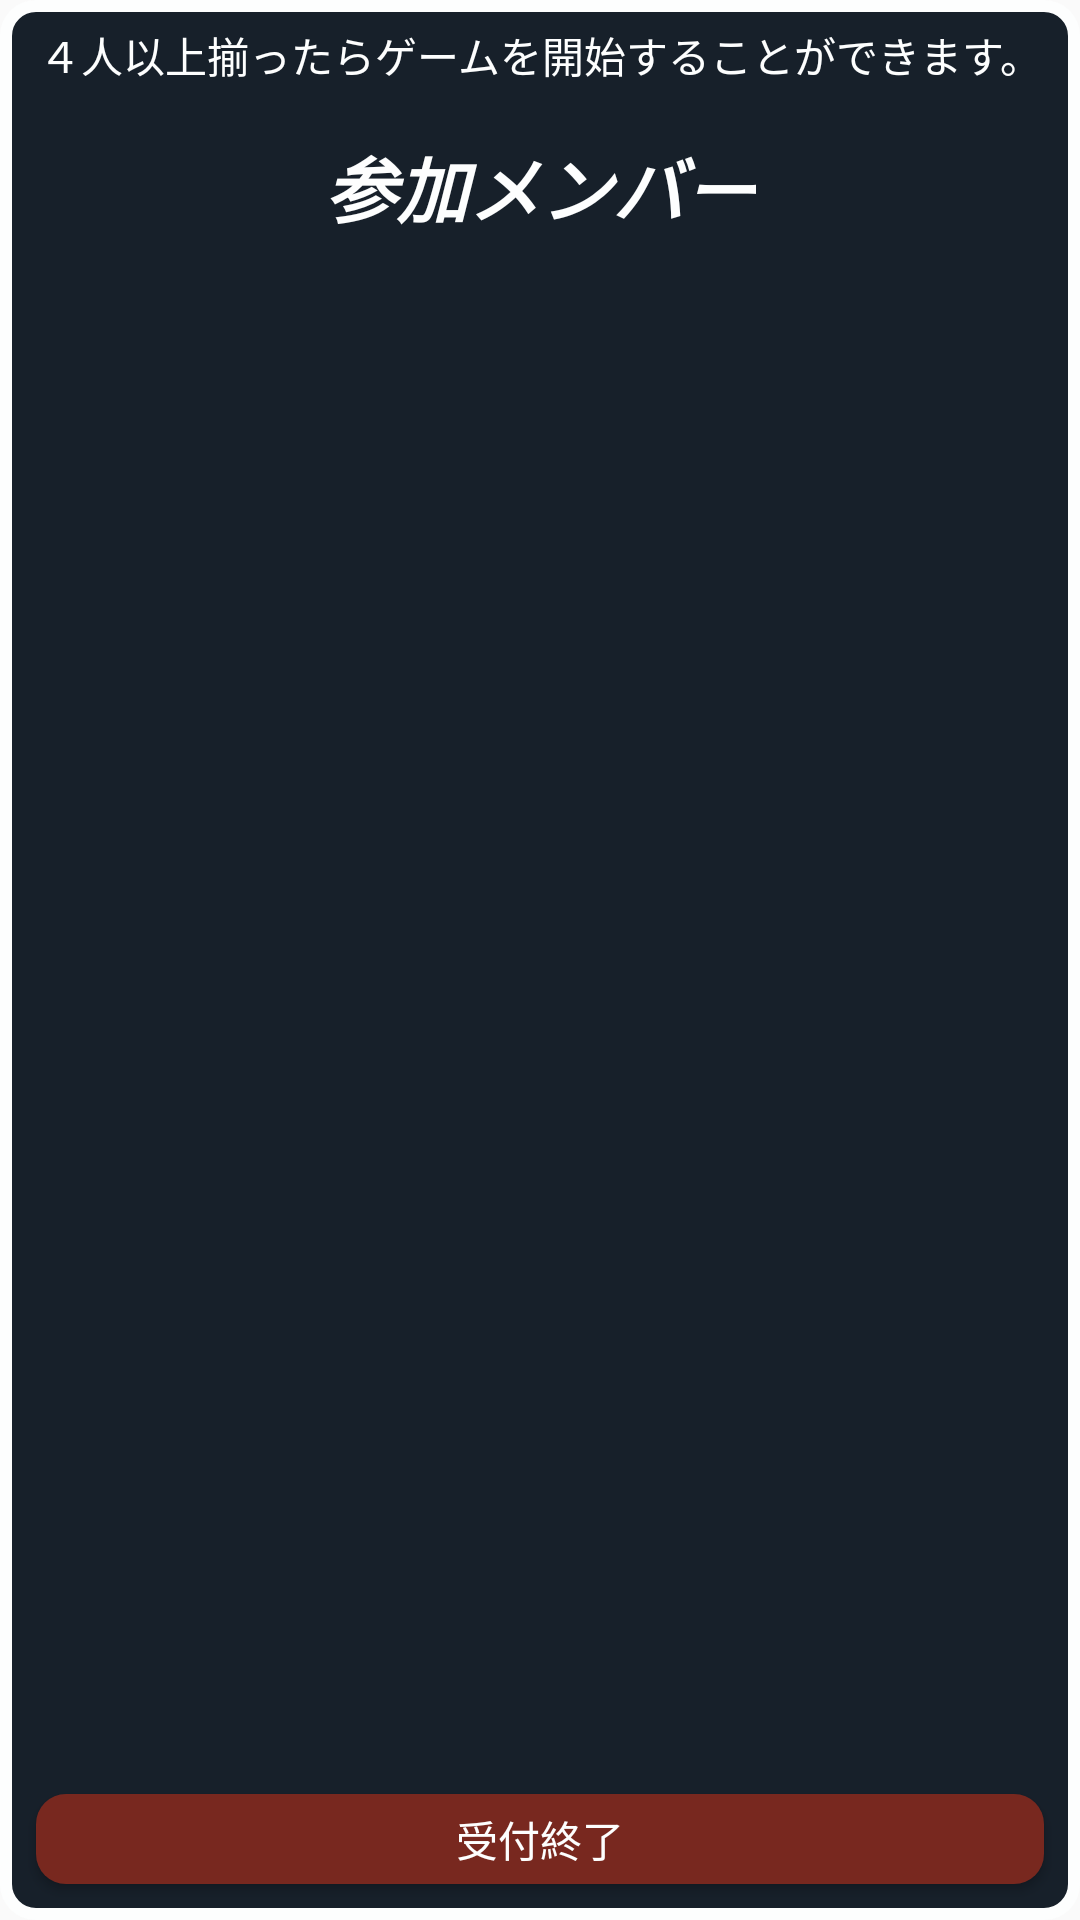

Android layout source for this screen:
<!-- AndroidManifest.xml: application theme AppTheme -->
<!-- res/layout/fragment_waiting_members.xml -->
<?xml version="1.0" encoding="utf-8"?>
<androidx.constraintlayout.widget.ConstraintLayout xmlns:android="http://schemas.android.com/apk/res/android"
    xmlns:app="http://schemas.android.com/apk/res-auto"
    xmlns:tools="http://schemas.android.com/tools"
    android:layout_width="match_parent"
    android:layout_height="match_parent"
    android:background="@drawable/shape_round_corners"
    tools:context=".WaitingMembersFragment">

    <Button
        android:id="@+id/btn_go_back"
        android:layout_width="30dp"
        android:layout_height="30dp"
        android:layout_margin="12dp"
        android:background="@drawable/ic_baseline_arrow_back_24"
        app:layout_constraintStart_toStartOf="parent"
        app:layout_constraintTop_toTopOf="parent" />

    <TextView
        android:id="@+id/text_view"
        android:layout_width="wrap_content"
        android:layout_height="wrap_content"
        android:layout_marginTop="8dp"
        android:text="@string/text1_waitingMembersFrag"
        android:textColor="@color/WHITE"
        app:layout_constraintEnd_toEndOf="parent"
        app:layout_constraintStart_toStartOf="parent"
        app:layout_constraintTop_toTopOf="parent" />

    <Button
        android:id="@+id/btn_game_start"
        android:layout_width="match_parent"
        android:layout_height="30dp"
        android:layout_margin="12dp"
        android:background="@drawable/shape_round_coners_winered"
        android:text="@string/text3_waitingMembersFrag"
        android:textColor="@color/WHITE"
        app:layout_constraintBottom_toBottomOf="parent"
        app:layout_constraintEnd_toEndOf="parent"
        app:layout_constraintStart_toStartOf="parent" />

    <TextView
        android:id="@+id/textView"
        android:layout_width="wrap_content"
        android:layout_height="wrap_content"
        android:layout_marginTop="16dp"
        android:text="@string/text2_waitingMembersFrag"
        android:textColor="@color/WHITE"
        android:textSize="24sp"
        android:textStyle="bold|italic"
        app:layout_constraintEnd_toEndOf="parent"
        app:layout_constraintStart_toStartOf="parent"
        app:layout_constraintTop_toBottomOf="@id/text_view" />

    <TextView
        android:id="@+id/text_member_join"
        android:layout_width="0dp"
        android:layout_height="0dp"
        android:layout_margin="12dp"
        android:gravity="center"
        android:textColor="@color/WHITE"
        app:layout_constraintBottom_toTopOf="@id/text_member_join_num"
        app:layout_constraintEnd_toEndOf="parent"
        app:layout_constraintStart_toStartOf="parent"
        app:layout_constraintTop_toBottomOf="@id/textView"
        app:layout_constraintVertical_bias="0.36" />

    <TextView
        android:id="@+id/text_member_join_num"
        android:layout_width="0dp"
        android:layout_height="0dp"
        android:layout_margin="12dp"
        android:textColor="@color/WHITE"
        android:gravity="center"
        app:layout_constraintBottom_toTopOf="@id/btn_game_start"
        app:layout_constraintEnd_toEndOf="parent"
        app:layout_constraintStart_toStartOf="parent"
        app:layout_constraintTop_toBottomOf="@id/text_member_join" />

</androidx.constraintlayout.widget.ConstraintLayout>
<!-- resources referenced by this layout -->
<resources>
  <color name="WHITE">#FDFEFE</color>
  <!-- drawable shape_round_coners_winered (drawable) -->
  <?xml version="1.0" encoding="utf-8"?>
  <shape xmlns:android="http://schemas.android.com/apk/res/android" android:shape="rectangle">
      <corners android:radius="10dp"/>
      <solid android:color="@color/WINE_RED"/>
  </shape>
  <!-- drawable shape_round_corners (drawable) -->
  <?xml version="1.0" encoding="utf-8"?>
  <shape xmlns:android="http://schemas.android.com/apk/res/android" android:shape="rectangle">
      <corners android:radius="10dp"/>
      <solid android:color="@color/GRAY"/>
      <stroke android:color="@color/WHITE"
          android:width="4dp" />
  </shape>
  <string name="text1_waitingMembersFrag">４人以上揃ったらゲームを開始することができます。</string>
  <string name="text2_waitingMembersFrag">参加メンバー</string>
  <string name="text3_waitingMembersFrag">受付終了</string>
  <style name="AppTheme" parent="Theme.AppCompat.Light.NoActionBar">
          
          <item name="colorPrimary">@color/colorPrimary</item>
          <item name="colorPrimaryDark">@color/GRAY</item>
          <item name="colorAccent">@color/colorAccent</item>
      </style>
  <color name="WINE_RED">#78281F</color>
  <color name="GRAY">#17202A</color>
  <color name="colorPrimary">#6200EE</color>
  <color name="colorAccent">#03DAC5</color>
</resources>
